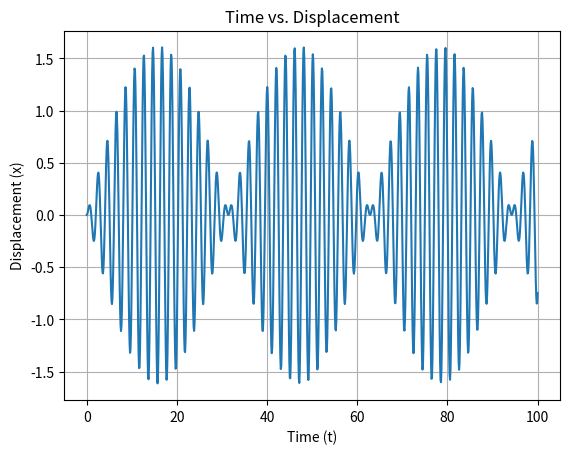
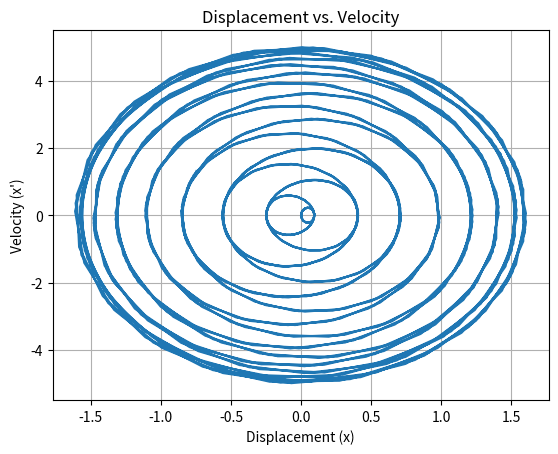

The matplotlib source for these figures, in order:
import numpy as np
from scipy.integrate import odeint
import matplotlib.pyplot as plt

# Define the system of first-order ODEs
def forced_oscillator(U, t):
    x, v = U
    dxdt = v
    dvdt = np.cos(3.2*t) - 9*x
    return [dxdt, dvdt]

# Initial conditions
x0 = 0
v0 = 0

# Time span
t = np.linspace(0, 100, 1000)

# Solve the system of ODEs
solution = odeint(forced_oscillator, [x0, v0], t)

# Extract x and v values from the solution
x_vals = solution[:, 0]
v_vals = solution[:, 1]

# Plot x(t) vs. t
plt.figure()
plt.plot(t, x_vals, label='x(t)')
plt.xlabel('Time (t)')
plt.ylabel('Displacement (x)')
plt.title('Time vs. Displacement')
plt.grid(True)

# Plot v(t) vs. x(t)
plt.figure()
plt.plot(x_vals, v_vals, label="x'(t) vs x(t)")
plt.xlabel('Displacement (x)')
plt.ylabel('Velocity (x\')')
plt.title('Displacement vs. Velocity')
plt.grid(True)

plt.show()

